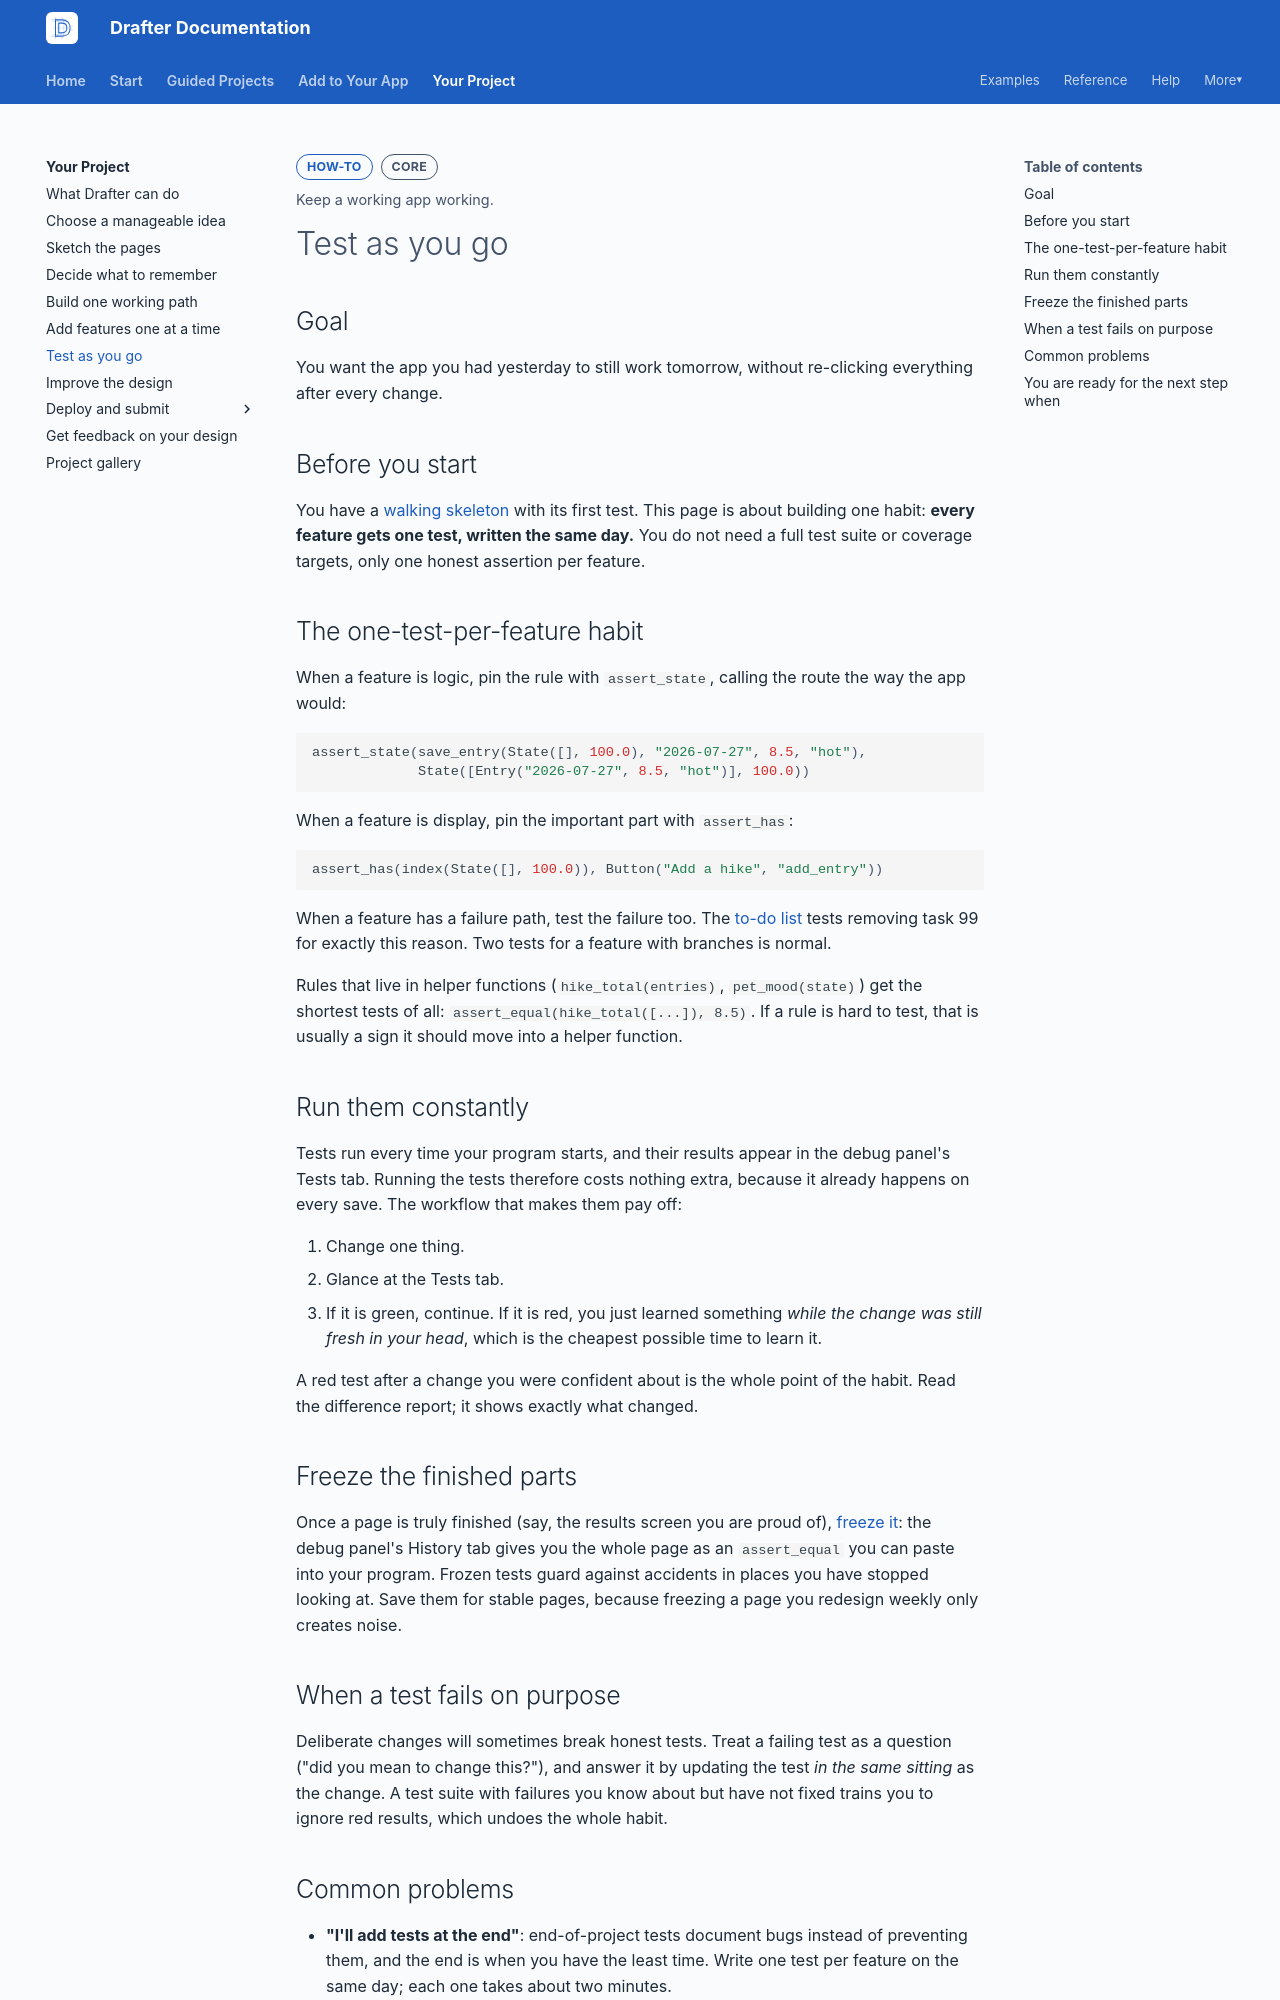

repository: drafter-edu/drafter · page: your-project/test-as-you-go/index.html · generator: mkdocs

---
page_type: how-to
title: Test as you go
level: L2
audience: S
priority: P1
prereqs: [your-project/build-one-path]
symbols: []
outcome: Keep a working app working.
---

# Test as you go

## Goal

You want the app you had yesterday to still work tomorrow, without
re-clicking everything after every change.

## Before you start

You have a [walking skeleton](build-one-path.md) with its first
test. This page is about building one habit: **every feature gets
one test, written the same day.** You do not need a full test
suite or coverage targets, only one honest assertion per feature.

## The one-test-per-feature habit

When a feature is logic, pin the rule with `assert_state`, calling
the route the way the app would:

```python
assert_state(save_entry(State([], 100.0), "2026-07-27", 8.5, "hot"),
             State([Entry("2026-07-27", 8.5, "hot")], 100.0))
```

When a feature is display, pin the important part with
`assert_has`:

```python
assert_has(index(State([], 100.0)), Button("Add a hike", "add_entry"))
```

When a feature has a failure path, test the failure too. The
[to-do list](../examples/todo-list.md) tests removing task 99 for
exactly this reason. Two tests for a feature with branches is
normal.

Rules that live in helper functions
(`hike_total(entries)`, `pet_mood(state)`) get the shortest tests
of all: `assert_equal(hike_total([...]), 8.5)`. If a rule is hard
to test, that is usually a sign it should move into a helper
function.

## Run them constantly

Tests run every time your program starts, and their results appear
in the debug panel's Tests tab. Running the tests therefore costs
nothing extra, because it already happens on every save. The
workflow that makes them pay off:

1. Change one thing.
2. Glance at the Tests tab.
3. If it is green, continue. If it is red, you just learned
   something *while the change was still fresh in your head*,
   which is the cheapest possible time to learn it.

A red test after a change you were confident about is the whole
point of the habit. Read the difference report; it shows exactly
what changed.

## Freeze the finished parts

Once a page is truly finished (say, the results screen you are
proud of), [freeze it](../add/freeze-pages.md): the debug panel's
History tab gives you the whole page as an `assert_equal` you can
paste into your program. Frozen tests guard against accidents in
places you have stopped looking at. Save them for stable pages,
because freezing a page you redesign weekly only creates noise.

## When a test fails on purpose

Deliberate changes will sometimes break honest tests. Treat a
failing test as a question ("did you mean to change this?"), and
answer it by updating the test *in the same sitting* as the
change. A test suite with failures you know about but have not
fixed trains you to ignore red results, which undoes the whole
habit.
